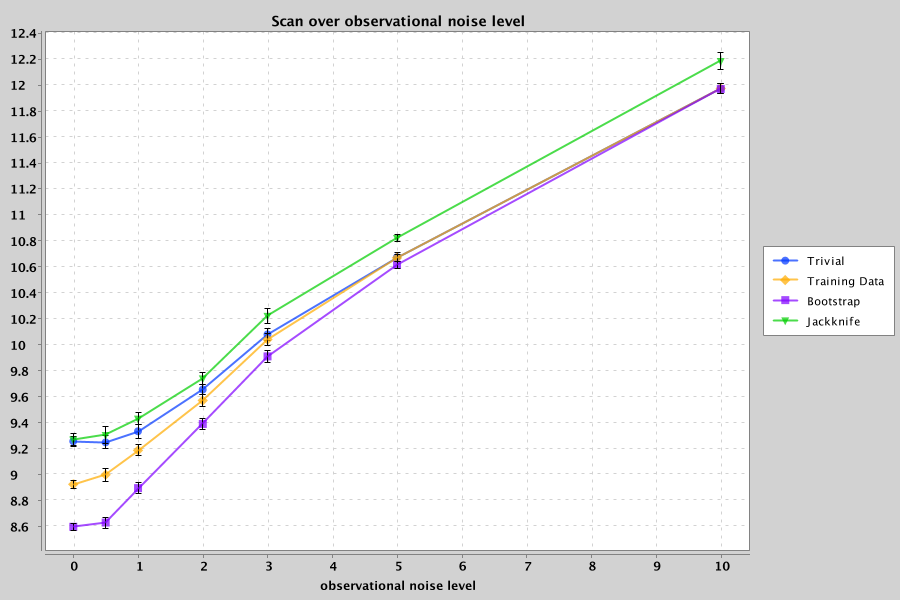

The table this chart was drawn from, first rows:
correlation method, metric, mean value, std error of value, function, trials, train, test, bags, observational, sample noise, linear rho, quadratic fuzz, output index 0, output index 1, output index 2
Trivial, negative log probability density, 9.259, 0.03766, Friedman-Grosse 8 columns, 16, 128, 128, 128, true, 0.0, 0.9, 0.5, 0, 1, 2
Training Data, negative log probability density, 8.927, 0.03077, Friedman-Grosse 8 columns, 16, 128, 128, 128, true, 0.0, 0.9, 0.5, 0, 1, 2
Bootstrap, negative log probability density, 8.599, 0.0255, Friedman-Grosse 8 columns, 16, 128, 128, 128, true, 0.0, 0.9, 0.5, 0, 1, 2
Jackknife, negative log probability density, 9.272, 0.04325, Friedman-Grosse 8 columns, 16, 128, 128, 128, true, 0.0, 0.9, 0.5, 0, 1, 2
Trivial, negative log probability density, 9.25, 0.05039, Friedman-Grosse 8 columns, 16, 128, 128, 128, true, 0.5, 0.9, 0.5, 0, 1, 2
Training Data, negative log probability density, 9, 0.04883, Friedman-Grosse 8 columns, 16, 128, 128, 128, true, 0.5, 0.9, 0.5, 0, 1, 2
Bootstrap, negative log probability density, 8.632, 0.04234, Friedman-Grosse 8 columns, 16, 128, 128, 128, true, 0.5, 0.9, 0.5, 0, 1, 2
Jackknife, negative log probability density, 9.307, 0.06428, Friedman-Grosse 8 columns, 16, 128, 128, 128, true, 0.5, 0.9, 0.5, 0, 1, 2
Trivial, negative log probability density, 9.335, 0.05255, Friedman-Grosse 8 columns, 16, 128, 128, 128, true, 1.0, 0.9, 0.5, 0, 1, 2
Training Data, negative log probability density, 9.188, 0.04128, Friedman-Grosse 8 columns, 16, 128, 128, 128, true, 1.0, 0.9, 0.5, 0, 1, 2
Bootstrap, negative log probability density, 8.897, 0.04035, Friedman-Grosse 8 columns, 16, 128, 128, 128, true, 1.0, 0.9, 0.5, 0, 1, 2
Jackknife, negative log probability density, 9.433, 0.04795, Friedman-Grosse 8 columns, 16, 128, 128, 128, true, 1.0, 0.9, 0.5, 0, 1, 2
Trivial, negative log probability density, 9.657, 0.03884, Friedman-Grosse 8 columns, 16, 128, 128, 128, true, 2.0, 0.9, 0.5, 0, 1, 2
Training Data, negative log probability density, 9.573, 0.04821, Friedman-Grosse 8 columns, 16, 128, 128, 128, true, 2.0, 0.9, 0.5, 0, 1, 2
Bootstrap, negative log probability density, 9.391, 0.04291, Friedman-Grosse 8 columns, 16, 128, 128, 128, true, 2.0, 0.9, 0.5, 0, 1, 2
Jackknife, negative log probability density, 9.743, 0.04521, Friedman-Grosse 8 columns, 16, 128, 128, 128, true, 2.0, 0.9, 0.5, 0, 1, 2
Trivial, negative log probability density, 10.08, 0.04669, Friedman-Grosse 8 columns, 16, 128, 128, 128, true, 3.0, 0.9, 0.5, 0, 1, 2
Training Data, negative log probability density, 10.04, 0.04386, Friedman-Grosse 8 columns, 16, 128, 128, 128, true, 3.0, 0.9, 0.5, 0, 1, 2
Bootstrap, negative log probability density, 9.912, 0.04436, Friedman-Grosse 8 columns, 16, 128, 128, 128, true, 3.0, 0.9, 0.5, 0, 1, 2
Jackknife, negative log probability density, 10.22, 0.05809, Friedman-Grosse 8 columns, 16, 128, 128, 128, true, 3.0, 0.9, 0.5, 0, 1, 2
Trivial, negative log probability density, 10.68, 0.03273, Friedman-Grosse 8 columns, 16, 128, 128, 128, true, 5.0, 0.9, 0.5, 0, 1, 2
Training Data, negative log probability density, 10.67, 0.02715, Friedman-Grosse 8 columns, 16, 128, 128, 128, true, 5.0, 0.9, 0.5, 0, 1, 2
Bootstrap, negative log probability density, 10.62, 0.02953, Friedman-Grosse 8 columns, 16, 128, 128, 128, true, 5.0, 0.9, 0.5, 0, 1, 2
Jackknife, negative log probability density, 10.83, 0.02601, Friedman-Grosse 8 columns, 16, 128, 128, 128, true, 5.0, 0.9, 0.5, 0, 1, 2
Trivial, negative log probability density, 11.97, 0.03723, Friedman-Grosse 8 columns, 16, 128, 128, 128, true, 10.0, 0.9, 0.5, 0, 1, 2
Training Data, negative log probability density, 11.98, 0.03736, Friedman-Grosse 8 columns, 16, 128, 128, 128, true, 10.0, 0.9, 0.5, 0, 1, 2
Bootstrap, negative log probability density, 11.97, 0.03869, Friedman-Grosse 8 columns, 16, 128, 128, 128, true, 10.0, 0.9, 0.5, 0, 1, 2
Jackknife, negative log probability density, 12.19, 0.06775, Friedman-Grosse 8 columns, 16, 128, 128, 128, true, 10.0, 0.9, 0.5, 0, 1, 2
